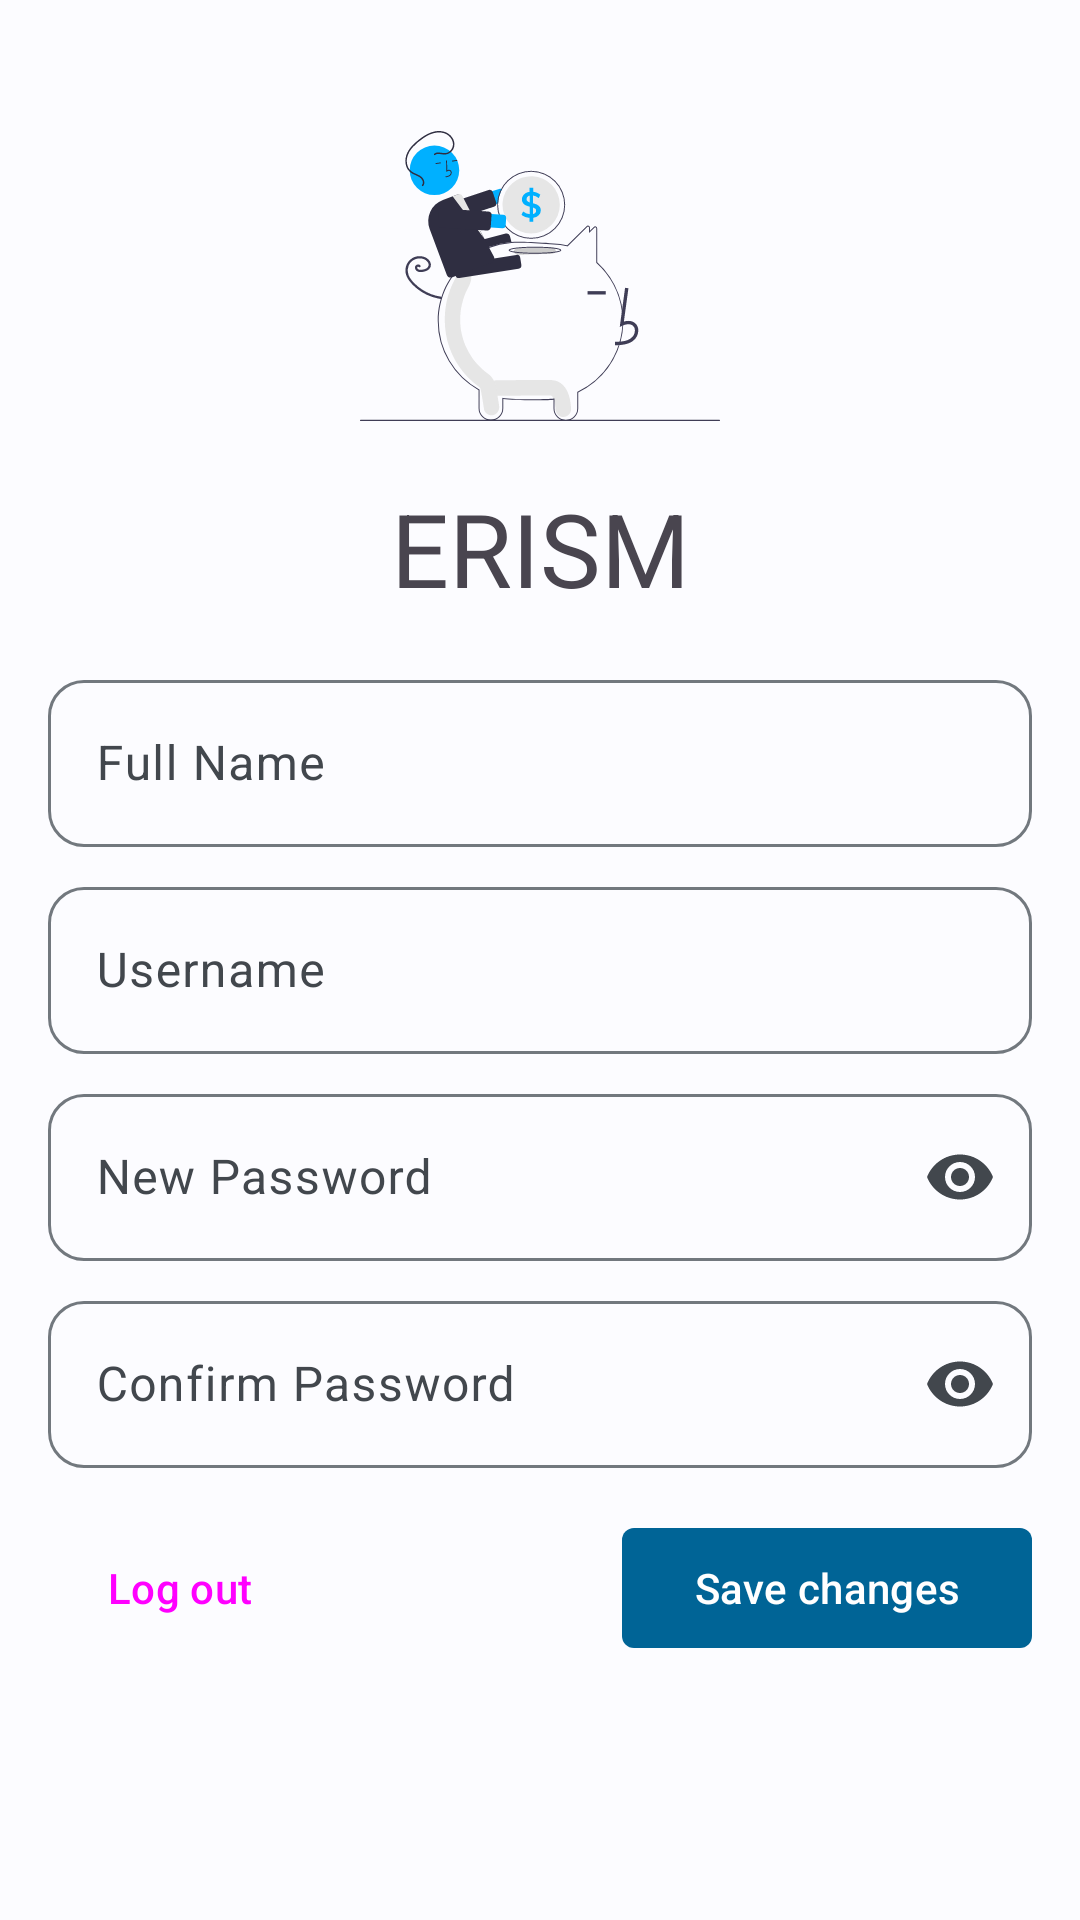

Produce the Android XML layout that renders to this screen, including the resource entries it uses.
<!-- AndroidManifest.xml: application theme Theme.ERISMApp -->
<!-- res/layout/fragment_user.xml -->
<?xml version="1.0" encoding="utf-8"?>
<FrameLayout xmlns:android="http://schemas.android.com/apk/res/android"
    xmlns:app="http://schemas.android.com/apk/res-auto"
    xmlns:tools="http://schemas.android.com/tools"
    android:layout_width="match_parent"
    android:layout_height="match_parent"
    tools:context=".fragments.EmployeeFragment">

    <androidx.constraintlayout.widget.ConstraintLayout
        android:layout_width="match_parent"
        android:layout_height="match_parent"
        android:padding="16dp">

        <ImageView
            android:id="@+id/iv_icon_app"
            android:layout_width="120dp"
            android:layout_height="120dp"
            android:layout_marginTop="16dp"
            android:src="@drawable/saving"
            app:layout_constraintEnd_toEndOf="parent"
            app:layout_constraintStart_toStartOf="parent"
            app:layout_constraintTop_toTopOf="parent" />

        <TextView
            android:id="@+id/tv_app_name"
            android:layout_width="wrap_content"
            android:layout_height="wrap_content"
            android:layout_marginTop="8dp"
            android:text="ERISM"
            android:textAppearance="@style/TextAppearance.AppCompat.Display1"
            app:layout_constraintEnd_toEndOf="parent"
            app:layout_constraintStart_toStartOf="parent"
            app:layout_constraintTop_toBottomOf="@+id/iv_icon_app" />

        <com.google.android.material.textfield.TextInputLayout
            android:id="@+id/tf_user_full_name"
            android:layout_width="match_parent"
            android:layout_height="wrap_content"
            android:layout_marginTop="16dp"
            android:hint="Full Name"
            app:boxCornerRadiusBottomEnd="12dp"
            app:boxCornerRadiusBottomStart="12dp"
            app:boxCornerRadiusTopEnd="12dp"
            app:boxCornerRadiusTopStart="12dp"
            app:endIconMode="clear_text"
            app:layout_constraintEnd_toEndOf="parent"
            app:layout_constraintStart_toStartOf="parent"
            app:layout_constraintTop_toBottomOf="@+id/tv_app_name">

            <com.google.android.material.textfield.TextInputEditText
                android:layout_width="match_parent"
                android:layout_height="wrap_content"
                android:inputType="text"
                android:singleLine="true" />

        </com.google.android.material.textfield.TextInputLayout>

        <com.google.android.material.textfield.TextInputLayout
            android:id="@+id/tf_username"
            android:layout_width="match_parent"
            android:layout_height="wrap_content"
            android:layout_marginTop="8dp"
            android:hint="Username"
            app:boxCornerRadiusBottomEnd="12dp"
            app:boxCornerRadiusBottomStart="12dp"
            app:endIconMode="clear_text"
            app:boxCornerRadiusTopEnd="12dp"
            app:boxCornerRadiusTopStart="12dp"
            app:layout_constraintEnd_toEndOf="parent"
            app:layout_constraintStart_toStartOf="parent"
            app:layout_constraintTop_toBottomOf="@id/tf_user_full_name">

            <com.google.android.material.textfield.TextInputEditText
                android:layout_width="match_parent"
                android:layout_height="wrap_content"
                android:inputType="text"
                android:singleLine="true" />

        </com.google.android.material.textfield.TextInputLayout>

        <com.google.android.material.textfield.TextInputLayout
            android:id="@+id/tf_new_password"
            android:layout_width="match_parent"
            android:layout_height="wrap_content"
            android:layout_marginTop="8dp"
            android:hint="New Password"
            app:boxCornerRadiusBottomEnd="12dp"
            app:boxCornerRadiusBottomStart="12dp"
            app:endIconMode="password_toggle"
            app:boxCornerRadiusTopEnd="12dp"
            app:boxCornerRadiusTopStart="12dp"
            app:layout_constraintEnd_toEndOf="parent"
            app:layout_constraintStart_toStartOf="parent"
            app:layout_constraintTop_toBottomOf="@id/tf_username">

            <com.google.android.material.textfield.TextInputEditText
                android:layout_width="match_parent"
                android:layout_height="wrap_content"
                android:inputType="textPassword"
                android:singleLine="true" />

        </com.google.android.material.textfield.TextInputLayout>

        <com.google.android.material.textfield.TextInputLayout
            android:id="@+id/tf_confirm_password"
            android:layout_width="match_parent"
            android:layout_height="wrap_content"
            android:layout_marginTop="8dp"
            android:hint="Confirm Password"
            app:boxCornerRadiusBottomEnd="12dp"
            app:boxCornerRadiusBottomStart="12dp"
            app:endIconMode="password_toggle"
            app:boxCornerRadiusTopEnd="12dp"
            app:boxCornerRadiusTopStart="12dp"
            app:layout_constraintEnd_toEndOf="parent"
            app:layout_constraintStart_toStartOf="parent"
            app:layout_constraintTop_toBottomOf="@id/tf_new_password">

            <com.google.android.material.textfield.TextInputEditText
                android:layout_width="match_parent"
                android:layout_height="wrap_content"
                android:inputType="textPassword"
                android:singleLine="true" />

        </com.google.android.material.textfield.TextInputLayout>

        <com.google.android.material.button.MaterialButton
            android:id="@+id/btn_save_changes"
            android:layout_width="wrap_content"
            android:layout_height="wrap_content"
            android:text="Save changes"
            app:cornerRadius="4dp"
            android:layout_marginTop="16dp"
            app:layout_constraintEnd_toEndOf="parent"
            app:layout_constraintTop_toBottomOf="@id/tf_confirm_password"
            />

        <Button
            android:id="@+id/btn_log_out"
            android:layout_width="wrap_content"
            android:layout_height="wrap_content"
            style="@style/Widget.Material3.Button.TextButton"
            android:text="Log out"
            app:layout_constraintBottom_toBottomOf="@+id/btn_save_changes"
            app:layout_constraintEnd_toStartOf="@+id/btn_save_changes"
            app:layout_constraintHorizontal_bias="0.0"
            app:layout_constraintStart_toStartOf="@+id/tf_confirm_password"
            app:layout_constraintTop_toTopOf="@+id/btn_save_changes"
            app:layout_constraintVertical_bias="0.0" />

    </androidx.constraintlayout.widget.ConstraintLayout>
</FrameLayout>
<!-- resources referenced by this layout -->
<resources>
  <!-- drawable saving: vector/xml drawable (drawable, 11403 chars, omitted) -->
  <style name="Theme.ERISMApp" parent="Theme.Material3.Light.NoActionBar">
          <item name="colorPrimary">@color/md_theme_light_primary</item>
          <item name="colorOnPrimary">@color/md_theme_light_onPrimary</item>
          <item name="colorPrimaryContainer">@color/md_theme_light_primaryContainer</item>
          <item name="colorOnPrimaryContainer">@color/md_theme_light_onPrimaryContainer</item>
          <item name="colorSecondary">@color/md_theme_light_secondary</item>
          <item name="colorOnSecondary">@color/md_theme_light_onSecondary</item>
          <item name="colorSecondaryContainer">@color/md_theme_light_secondaryContainer</item>
          <item name="colorOnSecondaryContainer">@color/md_theme_light_onSecondaryContainer</item>
          <item name="colorTertiary">@color/md_theme_light_tertiary</item>
          <item name="colorOnTertiary">@color/md_theme_light_onTertiary</item>
          <item name="colorTertiaryContainer">@color/md_theme_light_tertiaryContainer</item>
          <item name="colorOnTertiaryContainer">@color/md_theme_light_onTertiaryContainer</item>
          <item name="colorError">@color/md_theme_light_error</item>
          <item name="colorErrorContainer">@color/md_theme_light_errorContainer</item>
          <item name="colorOnError">@color/md_theme_light_onError</item>
          <item name="colorOnErrorContainer">@color/md_theme_light_onErrorContainer</item>
          <item name="android:colorBackground">@color/md_theme_light_background</item>
          <item name="colorOnBackground">@color/md_theme_light_onBackground</item>
          <item name="colorSurface">@color/md_theme_light_surface</item>
          <item name="colorOnSurface">@color/md_theme_light_onSurface</item>
          <item name="colorSurfaceVariant">@color/md_theme_light_surfaceVariant</item>
          <item name="colorOnSurfaceVariant">@color/md_theme_light_onSurfaceVariant</item>
          <item name="colorOutline">@color/md_theme_light_outline</item>
          <item name="colorOnSurfaceInverse">@color/md_theme_light_inverseOnSurface</item>
          <item name="colorSurfaceInverse">@color/md_theme_light_inverseSurface</item>
          <item name="colorPrimaryInverse">@color/md_theme_light_inversePrimary</item>
      </style>
  <color name="md_theme_light_primary">#006496</color>
  <color name="md_theme_light_onPrimary">#FFFFFF</color>
  <color name="md_theme_light_primaryContainer">#CCE5FF</color>
  <color name="md_theme_light_onPrimaryContainer">#001E31</color>
  <color name="md_theme_light_secondary">#904D00</color>
  <color name="md_theme_light_onSecondary">#FFFFFF</color>
  <color name="md_theme_light_secondaryContainer">#FFDCC3</color>
  <color name="md_theme_light_onSecondaryContainer">#2F1500</color>
  <color name="md_theme_light_tertiary">#006496</color>
  <color name="md_theme_light_onTertiary">#FFFFFF</color>
  <color name="md_theme_light_tertiaryContainer">#CCE5FF</color>
  <color name="md_theme_light_onTertiaryContainer">#001E31</color>
  <color name="md_theme_light_error">#BA1A1A</color>
  <color name="md_theme_light_errorContainer">#FFDAD6</color>
  <color name="md_theme_light_onError">#FFFFFF</color>
  <color name="md_theme_light_onErrorContainer">#410002</color>
  <color name="md_theme_light_background">#FCFCFF</color>
  <color name="md_theme_light_onBackground">#1A1C1E</color>
  <color name="md_theme_light_surface">#FCFCFF</color>
  <color name="md_theme_light_onSurface">#1A1C1E</color>
  <color name="md_theme_light_surfaceVariant">#DEE3EA</color>
  <color name="md_theme_light_onSurfaceVariant">#42474D</color>
  <color name="md_theme_light_outline">#72787E</color>
  <color name="md_theme_light_inverseOnSurface">#F0F0F4</color>
  <color name="md_theme_light_inverseSurface">#2F3133</color>
  <color name="md_theme_light_inversePrimary">#90CDFF</color>
</resources>
